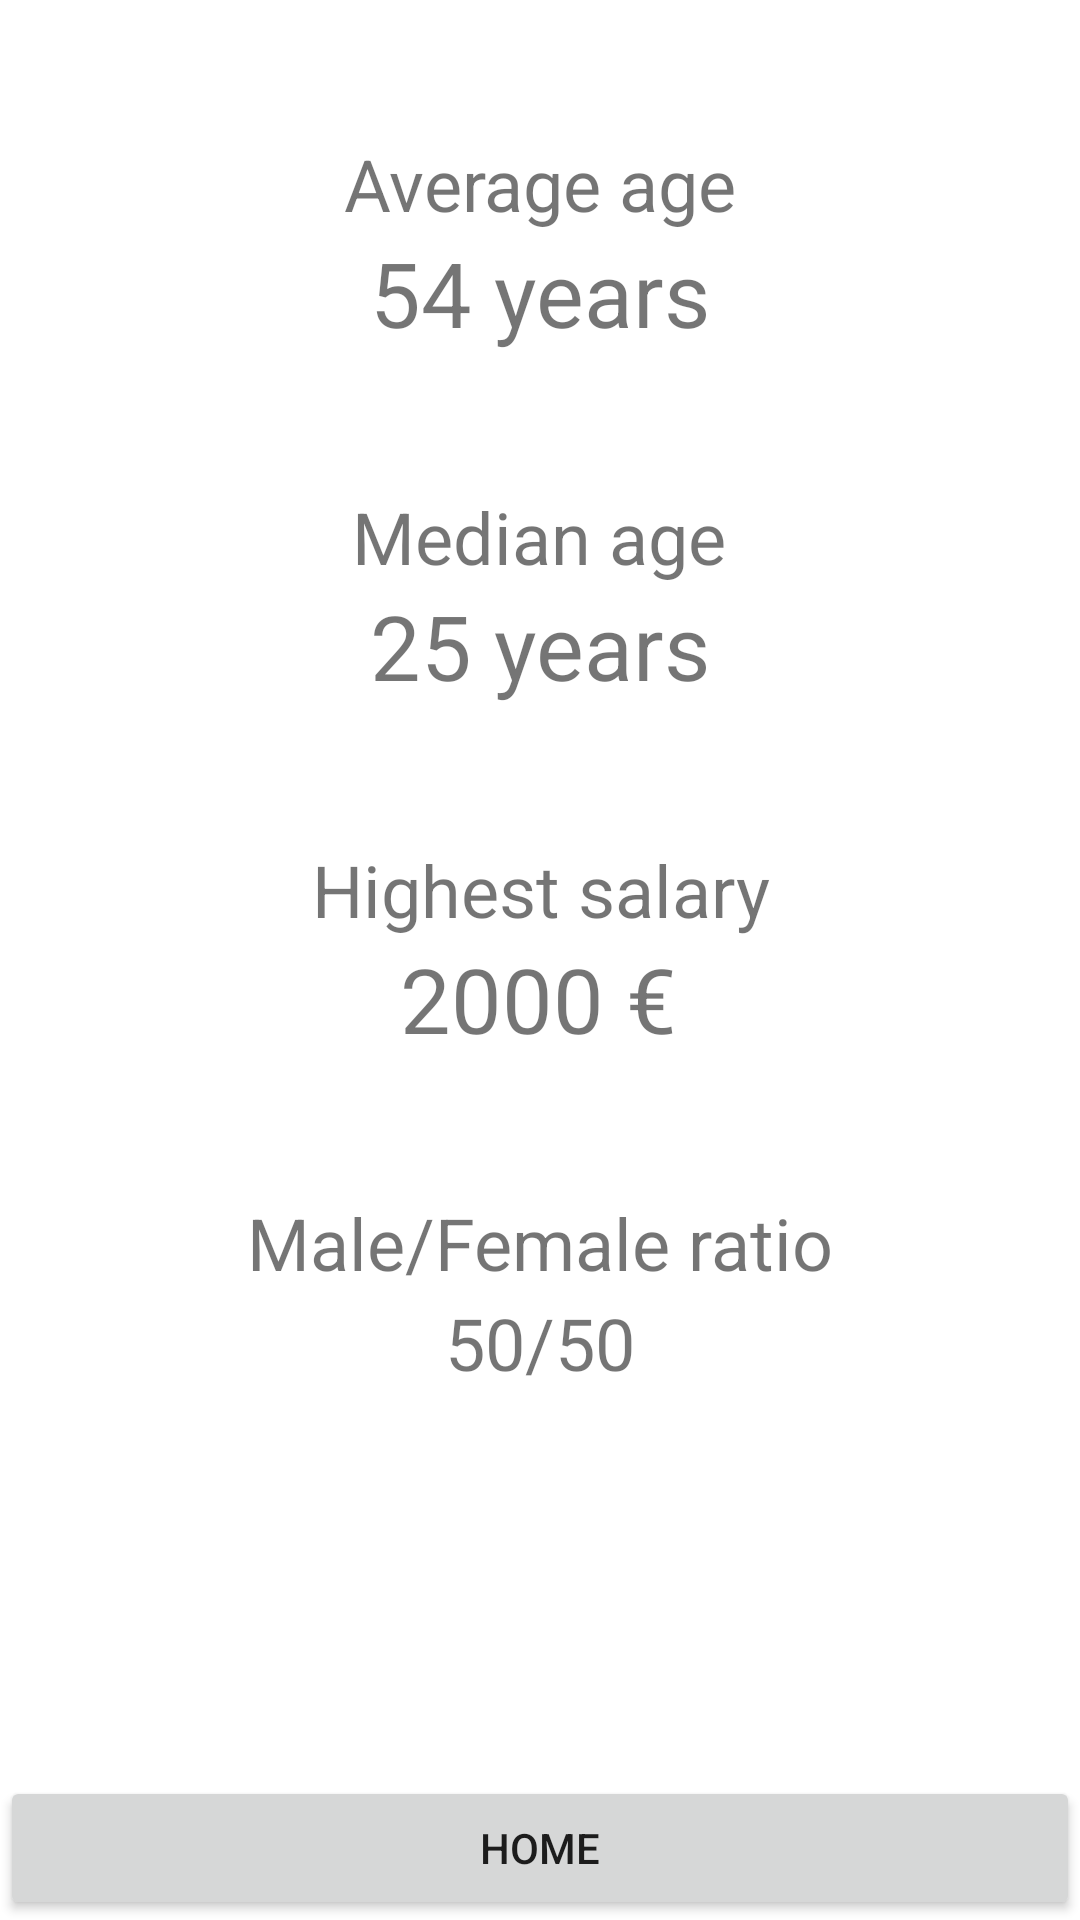

Reconstruct the res/layout file that produces this screen, plus the resources it refers to.
<!-- AndroidManifest.xml: application theme Theme.O7SkillTest -->
<!-- res/layout/activity_analytics.xml -->
<?xml version="1.0" encoding="utf-8"?>
<androidx.constraintlayout.widget.ConstraintLayout xmlns:android="http://schemas.android.com/apk/res/android"
    xmlns:app="http://schemas.android.com/apk/res-auto"
    xmlns:tools="http://schemas.android.com/tools"
    android:layout_width="match_parent"
    android:layout_height="match_parent">

    <TextView
        android:id="@+id/txt_avg_age_label"
        android:layout_width="wrap_content"
        android:layout_height="wrap_content"
        android:layout_marginTop="45dp"
        android:text="Average age"
        android:textSize="24sp"
        app:layout_constraintEnd_toEndOf="parent"
        app:layout_constraintHorizontal_bias="0.501"
        app:layout_constraintStart_toStartOf="parent"
        app:layout_constraintTop_toTopOf="parent" />

    <TextView
        android:id="@+id/txt_avg_age"
        android:layout_width="wrap_content"
        android:layout_height="wrap_content"
        android:text="54 years"
        android:textSize="30sp"
        app:layout_constraintEnd_toEndOf="parent"
        app:layout_constraintHorizontal_bias="0.501"
        app:layout_constraintStart_toStartOf="parent"
        app:layout_constraintTop_toBottomOf="@+id/txt_avg_age_label" />

    <TextView
        android:id="@+id/txt_med_age_label"
        android:layout_width="wrap_content"
        android:layout_height="wrap_content"
        android:layout_marginTop="45dp"
        android:text="Median age"
        android:textSize="24sp"
        app:layout_constraintEnd_toEndOf="parent"
        app:layout_constraintHorizontal_bias="0.498"
        app:layout_constraintStart_toStartOf="parent"
        app:layout_constraintTop_toBottomOf="@+id/txt_avg_age" />

    <TextView
        android:id="@+id/txt_med_age"
        android:layout_width="wrap_content"
        android:layout_height="wrap_content"
        android:text="25 years"
        android:textSize="30sp"
        app:layout_constraintEnd_toEndOf="parent"
        app:layout_constraintHorizontal_bias="0.501"
        app:layout_constraintStart_toStartOf="parent"
        app:layout_constraintTop_toBottomOf="@+id/txt_med_age_label" />

    <TextView
        android:id="@+id/txt_max_salary_label"
        android:layout_width="wrap_content"
        android:layout_height="wrap_content"
        android:layout_marginTop="45dp"
        android:text="Highest salary"
        android:textSize="24sp"
        app:layout_constraintEnd_toEndOf="parent"
        app:layout_constraintHorizontal_bias="0.501"
        app:layout_constraintStart_toStartOf="parent"
        app:layout_constraintTop_toBottomOf="@+id/txt_med_age" />

    <TextView
        android:id="@+id/txt_max_salary"
        android:layout_width="wrap_content"
        android:layout_height="wrap_content"
        android:text="2000 €"
        android:textSize="30sp"
        app:layout_constraintEnd_toEndOf="parent"
        app:layout_constraintHorizontal_bias="0.498"
        app:layout_constraintStart_toStartOf="parent"
        app:layout_constraintTop_toBottomOf="@+id/txt_max_salary_label" />

    <TextView
        android:id="@+id/txt_mf_ratio_label"
        android:layout_width="wrap_content"
        android:layout_height="wrap_content"
        android:layout_marginTop="45dp"
        android:text="Male/Female ratio"
        android:textSize="24sp"
        app:layout_constraintEnd_toEndOf="parent"
        app:layout_constraintHorizontal_bias="0.501"
        app:layout_constraintStart_toStartOf="parent"
        app:layout_constraintTop_toBottomOf="@+id/txt_max_salary" />

    <ProgressBar
        android:id="@+id/pb_mf_ratio"
        style="?android:attr/progressBarStyleHorizontal"
        android:layout_width="200dp"
        android:layout_height="30dp"
        android:progress="50"
        android:progressBackgroundTint="#E91E63"
        android:progressBackgroundTintMode="src_over"
        android:progressTint="#2196F3"
        android:visibility="gone"
        app:layout_constraintEnd_toEndOf="parent"
        app:layout_constraintHorizontal_bias="0.497"
        app:layout_constraintStart_toStartOf="parent"
        app:layout_constraintTop_toBottomOf="@+id/txt_mf_ratio_label" />

    <TextView
        android:id="@+id/txt_mf_ratio"
        android:layout_width="wrap_content"
        android:layout_height="wrap_content"
        android:layout_marginTop="1dp"
        android:text="50/50"
        android:textSize="24sp"
        app:layout_constraintEnd_toEndOf="parent"
        app:layout_constraintStart_toStartOf="parent"
        app:layout_constraintTop_toBottomOf="@+id/pb_mf_ratio" />

    <Button
        android:id="@+id/btn_home"
        android:layout_width="0dp"
        android:layout_height="wrap_content"
        android:text="Home"
        app:layout_constraintBottom_toBottomOf="parent"
        app:layout_constraintEnd_toEndOf="parent"
        app:layout_constraintHorizontal_bias="0.529"
        app:layout_constraintStart_toStartOf="parent" />

</androidx.constraintlayout.widget.ConstraintLayout>
<!-- resources referenced by this layout -->
<resources>
  <style name="Theme.O7SkillTest" parent="Theme.MaterialComponents.DayNight.DarkActionBar">
          
          <item name="colorPrimary">@color/purple_500</item>
          <item name="colorPrimaryVariant">@color/purple_700</item>
          <item name="colorOnPrimary">@color/white</item>
          
          <item name="colorSecondary">@color/teal_200</item>
          <item name="colorSecondaryVariant">@color/teal_700</item>
          <item name="colorOnSecondary">@color/black</item>
          
          <item name="android:statusBarColor" tools:targetApi="l">?attr/colorPrimaryVariant</item>
          
      </style>
  <!-- not gathered from this repository: default colours our renderer supplied (Android Studio template values) -->
  <color name="purple_500">#FF6200EE</color>
  <color name="purple_700">#FF3700B3</color>
  <color name="teal_200">#FF03DAC5</color>
  <color name="teal_700">#FF018786</color>
  <color name="black">#FF000000</color>
  <color name="white">#FFFFFFFF</color>
</resources>
